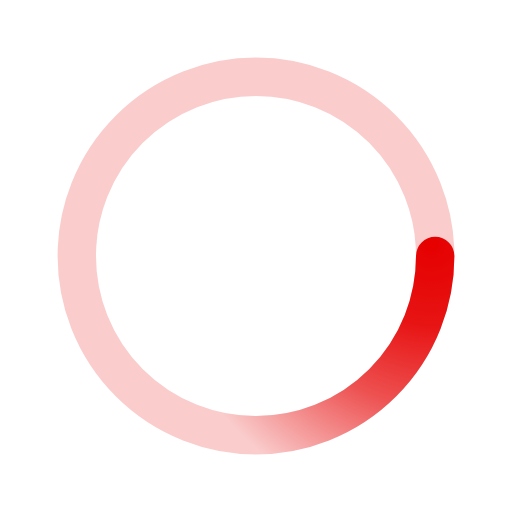
t = 0.00 s
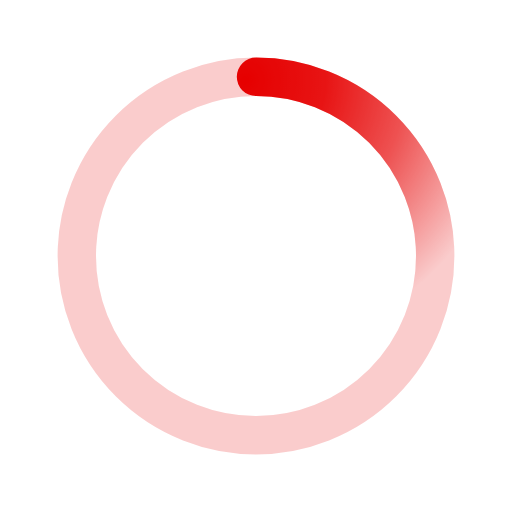
t = 0.50 s
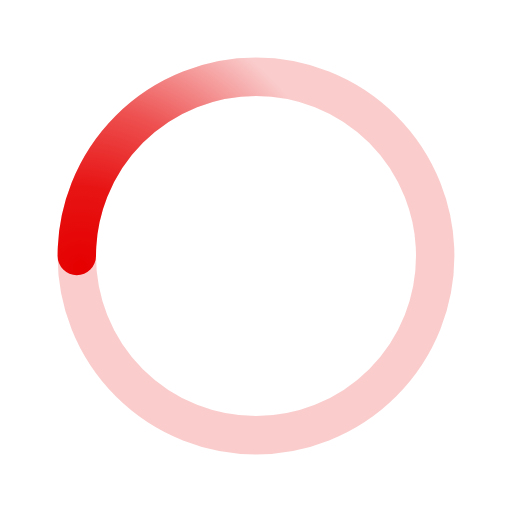
t = 1.00 s
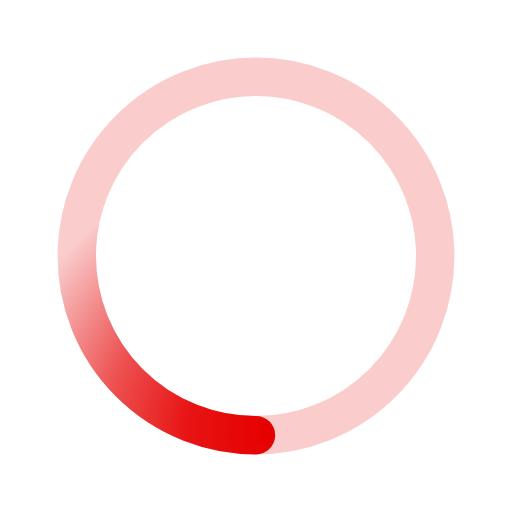
t = 1.50 s

The animated SVG that drew these frames (rendered in a browser with its animation timeline set to each time). Animation: 1 SMIL element (animateTransform=1); one cycle of 2.00 s, repeats indefinitely.

﻿<svg xmlns='http://www.w3.org/2000/svg' viewBox='0 0 200 200'><radialGradient id='a5' cx='.66' fx='.66' cy='.3125' fy='.3125' gradientTransform='scale(1.5)'><stop offset='0' stop-color='#E60000'></stop><stop offset='.3' stop-color='#E60000' stop-opacity='.9'></stop><stop offset='.6' stop-color='#E60000' stop-opacity='.6'></stop><stop offset='.8' stop-color='#E60000' stop-opacity='.3'></stop><stop offset='1' stop-color='#E60000' stop-opacity='0'></stop></radialGradient><circle transform-origin='center' fill='none' stroke='url(#a5)' stroke-width='15' stroke-linecap='round' stroke-dasharray='200 1000' stroke-dashoffset='0' cx='100' cy='100' r='70'><animateTransform type='rotate' attributeName='transform' calcMode='spline' dur='2' values='360;0' keyTimes='0;1' keySplines='0 0 1 1' repeatCount='indefinite'></animateTransform></circle><circle transform-origin='center' fill='none' opacity='.2' stroke='#E60000' stroke-width='15' stroke-linecap='round' cx='100' cy='100' r='70'></circle></svg>